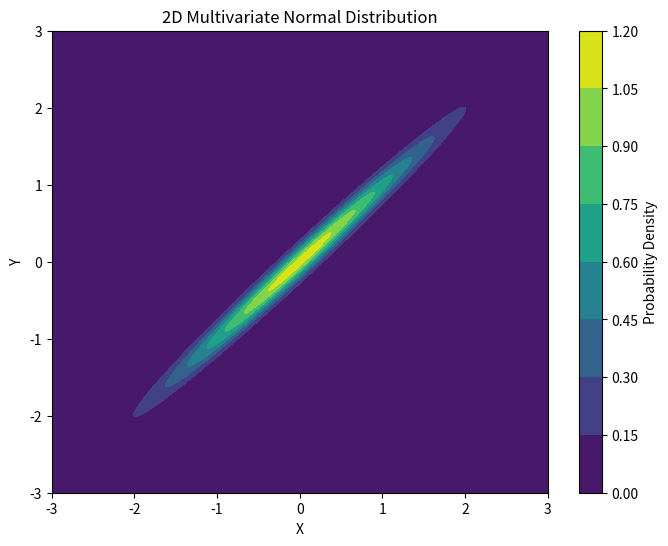

Write Python code to recreate this figure.
import math
import statistics as st
import random

import numpy as np
import matplotlib.pyplot as plt
from scipy.stats import multivariate_normal


import matplotlib.pyplot as plt


def montecarlo_simulation_circle():
    # Montecarlo Simulation to obtain the value of pi()

    n = 1000000
    circle = 0

    for i in range(n):

        x = random.uniform(-1,1)
        y = random.uniform(-1,1)

        if (x ** 2 + y ** 2) ** (1/2) < 1:
            circle += 1
            # print(circle)

    print(4 * circle/n)


def rolling_die():
    # Compare Expected Value, and Average Value of rolling a die

    # --- Simulation
    dies = []
    n = 10000
    for i in range(n):
        val = random.uniform(1, 6)
        dies.append(val)
    plt.hist(dies)
    print ('Mean value after %i rolls: %.3f' %(n, st.mean(dies)))

    # --- Expected Value
    n = 6
    p_x = 1/n

    E_x = 0
    for i in range(1, n+1):
        E_x += i*p_x

    print('Expected value: %.3f' %E_x)

    # --- Average
    # Average is a special case of 'expected value' where all the probabilities are equal
    n = 1000
    sum = 0
    for i in range(n):
        val = random.uniform(1,6)
        sum += val

    average = sum / n
    print('Average: %.3f' %average)


    plt.show()


def gaussian_mixture_model():

   
    # Mean vector and covariance matrix
    mean = [0, 0]
    cov = [[1, 0.99], [0.99, 1]]  # covariance matrix

    # Create a grid of (x, y) points
    x = np.linspace(-3, 3, 500)
    y = np.linspace(-3, 3, 500)
    X, Y = np.meshgrid(x, y)
    pos = np.dstack((X, Y))

    # Create a multivariate normal distribution
    rv = multivariate_normal(mean, cov)

    # Compute the probability density function (PDF) over the grid
    Z = rv.pdf(pos)

    # Plot contour with color
    plt.figure(figsize=(8,6))
    contour = plt.contourf(X, Y, Z, cmap='viridis')  # colored contour
    plt.colorbar(contour, label='Probability Density')
    plt.title('2D Multivariate Normal Distribution')
    plt.xlabel('X')
    plt.ylabel('Y')
    plt.show()


if __name__ == '__main__':

    # montecarlo_simulation_circle()
    # rolling_die()
    gaussian_mixture_model()